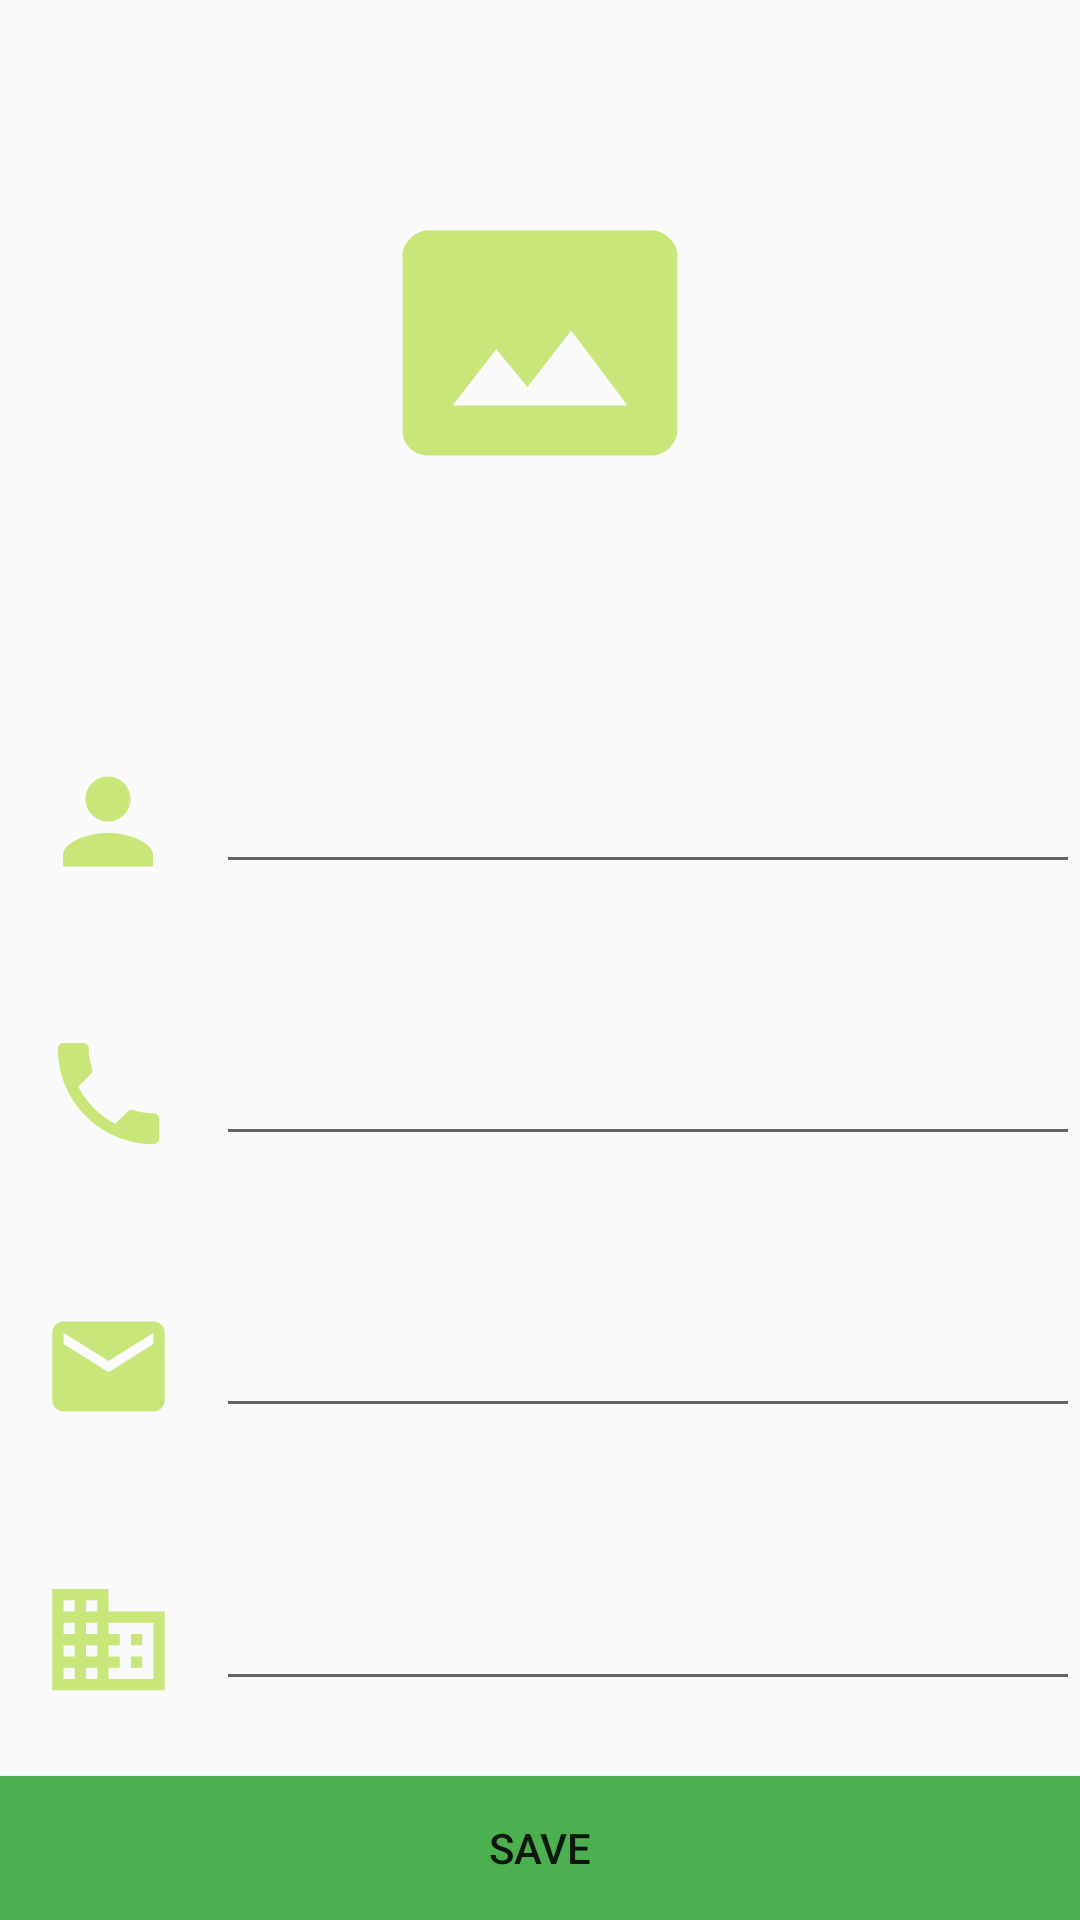

Produce the Android XML layout that renders to this screen, including the resource entries it uses.
<!-- AndroidManifest.xml: activity theme AppTheme -->
<!-- res/layout/fragment_add_doctor.xml -->
<?xml version="1.0" encoding="utf-8"?>
<LinearLayout xmlns:android="http://schemas.android.com/apk/res/android"
    xmlns:tools="http://schemas.android.com/tools"
    xmlns:app="http://schemas.android.com/apk/res-auto"
    android:id="@+id/content_add_doctor"
    android:layout_width="match_parent"
    android:layout_height="match_parent"
    tools:context="plus.health.app.fragment.AddDoctorFragment"
    android:orientation="vertical"
    tools:showIn="@layout/activity_add_doctor">

    <ImageView
        android:id="@+id/image"
        android:layout_width="match_parent"
        android:layout_height="0dp"
        app:srcCompat="@drawable/ic_photo"
        android:scaleType="center"
        android:layout_weight="5"/>

    <LinearLayout
        android:layout_width="match_parent"
        android:layout_height="wrap_content"
        android:layout_weight="1"
        android:orientation="horizontal">

        <ImageView
            android:layout_width="0dp"
            android:layout_height="wrap_content"
            android:layout_gravity="center"
            app:srcCompat="@drawable/ic_person"
            android:layout_weight="0.2"/>

        <EditText
            android:layout_width="0dp"
            android:layout_gravity="center"
            android:layout_height="wrap_content"
            android:layout_weight="0.8"
            android:maxLines="1"
            android:contentDescription="@string/name"
            android:singleLine="true"
            android:imeOptions="actionNext"
            android:id="@+id/nameET" />
    </LinearLayout>

    <LinearLayout
        android:layout_width="match_parent"
        android:layout_height="wrap_content"
        android:layout_weight="1"
        android:orientation="horizontal">

        <ImageView
            android:layout_width="0dp"
            android:layout_height="wrap_content"
            android:layout_gravity="center"
            app:srcCompat="@drawable/ic_phone"
            android:layout_weight="0.2"/>

        <EditText
            android:id="@+id/phoneET"
            android:layout_width="0dp"
            android:layout_height="wrap_content"
            android:layout_gravity="center"
            android:inputType="number"
            android:contentDescription="@string/phoneNumber"
            android:imeOptions="actionNext"
            android:layout_weight="0.8"/>
    </LinearLayout>

    <LinearLayout
        android:layout_width="match_parent"
        android:layout_height="wrap_content"
        android:layout_weight="1"
        android:orientation="horizontal">

        <ImageView
            android:layout_width="0dp"
            android:layout_height="wrap_content"
            android:layout_gravity="center"
            app:srcCompat="@drawable/ic_email"
            android:layout_weight="0.2"/>

        <EditText
            android:id="@+id/emailET"
            android:layout_width="0dp"
            android:layout_height="wrap_content"
            android:layout_gravity="center"
            android:inputType="textEmailAddress"
            android:maxLines="1"
            android:contentDescription="@string/email"
            android:imeOptions="actionNext"
            android:layout_weight="0.8"/>
    </LinearLayout>

    <LinearLayout
        android:layout_width="match_parent"
        android:layout_height="wrap_content"
        android:layout_weight="1"
        android:orientation="horizontal">

        <ImageView
            android:layout_width="0dp"
            android:layout_height="wrap_content"
            android:layout_gravity="center"
            app:srcCompat="@drawable/ic_address"
            android:layout_weight="0.2"/>

        <EditText
            android:id="@+id/addressET"
            android:layout_width="0dp"
            android:layout_height="wrap_content"
            android:layout_gravity="center"
            android:maxLines="1"
            android:inputType="text"
            android:contentDescription="@string/address"
            android:imeOptions="actionDone"
            android:layout_weight="0.8"/>
    </LinearLayout>

    <Button
        android:id="@+id/saveBtn"
        android:layout_width="match_parent"
        android:layout_height="wrap_content"
        android:background="@color/colorPrimary"
        android:text="@string/save"/>

</LinearLayout>
<!-- res/layout/activity_add_doctor.xml (included above) -->
<?xml version="1.0" encoding="utf-8"?>
<android.support.design.widget.CoordinatorLayout xmlns:android="http://schemas.android.com/apk/res/android"
    xmlns:app="http://schemas.android.com/apk/res-auto"
    xmlns:tools="http://schemas.android.com/tools"
    android:layout_width="match_parent"
    android:layout_height="match_parent"
    android:fitsSystemWindows="true"
    tools:context="plus.health.app.activity.AddDoctorActivity">

    <android.support.design.widget.AppBarLayout
        android:layout_width="match_parent"
        android:layout_height="wrap_content"
        android:theme="@style/AppTheme.AppBarOverlay">

        <android.support.v7.widget.Toolbar
            android:id="@+id/toolbar"
            android:layout_width="match_parent"
            android:layout_height="?attr/actionBarSize"
            android:background="?attr/colorPrimary"
            app:popupTheme="@style/AppTheme.PopupOverlay" />

    </android.support.design.widget.AppBarLayout>

    <include layout="@layout/content_add_doctor" />


</android.support.design.widget.CoordinatorLayout>
<!-- res/layout/content_add_doctor.xml (included above) -->
<fragment xmlns:android="http://schemas.android.com/apk/res/android"
    xmlns:app="http://schemas.android.com/apk/res-auto"
    xmlns:tools="http://schemas.android.com/tools"
    android:id="@+id/fragment"
    android:name="plus.health.app.fragment.AddDoctorFragment"
    android:layout_width="match_parent"
    android:layout_height="match_parent"
    app:layout_behavior="@string/appbar_scrolling_view_behavior"
    tools:layout="@layout/fragment_add_doctor" />
<!-- resources referenced by this layout -->
<resources>
  <color name="colorPrimary">#4CAF50</color>
  <!-- drawable ic_address (drawable) -->
  <vector android:autoMirrored="true" android:height="45dp"
      android:viewportHeight="24.0" android:viewportWidth="24.0"
      android:width="45dp" xmlns:android="http://schemas.android.com/apk/res/android">
      <path android:fillColor="@color/colorPrimaryLight" android:pathData="M12,7L12,3L2,3v18h20L22,7L12,7zM6,19L4,19v-2h2v2zM6,15L4,15v-2h2v2zM6,11L4,11L4,9h2v2zM6,7L4,7L4,5h2v2zM10,19L8,19v-2h2v2zM10,15L8,15v-2h2v2zM10,11L8,11L8,9h2v2zM10,7L8,7L8,5h2v2zM20,19h-8v-2h2v-2h-2v-2h2v-2h-2L12,9h8v10zM18,11h-2v2h2v-2zM18,15h-2v2h2v-2z"/>
  </vector>
  <!-- drawable ic_email (drawable) -->
  <vector android:autoMirrored="true" android:height="45dp"
      android:viewportHeight="24.0" android:viewportWidth="24.0"
      android:width="45dp" xmlns:android="http://schemas.android.com/apk/res/android">
      <path android:fillColor="@color/colorPrimaryLight" android:pathData="M20,4L4,4c-1.1,0 -1.99,0.9 -1.99,2L2,18c0,1.1 0.9,2 2,2h16c1.1,0 2,-0.9 2,-2L22,6c0,-1.1 -0.9,-2 -2,-2zM20,8l-8,5 -8,-5L4,6l8,5 8,-5v2z"/>
  </vector>
  <!-- drawable ic_person (drawable) -->
  <vector android:autoMirrored="true" android:height="45dp"
      android:viewportHeight="24.0" android:viewportWidth="24.0"
      android:width="45dp" xmlns:android="http://schemas.android.com/apk/res/android">
      <path android:fillColor="@color/colorPrimaryLight" android:pathData="M12,12c2.21,0 4,-1.79 4,-4s-1.79,-4 -4,-4 -4,1.79 -4,4 1.79,4 4,4zM12,14c-2.67,0 -8,1.34 -8,4v2h16v-2c0,-2.66 -5.33,-4 -8,-4z"/>
  </vector>
  <!-- drawable ic_phone (drawable) -->
  <vector android:autoMirrored="true" android:height="45dp"
      android:viewportHeight="24.0" android:viewportWidth="24.0"
      android:width="45dp" xmlns:android="http://schemas.android.com/apk/res/android">
      <path android:fillColor="@color/colorPrimaryLight" android:pathData="M6.62,10.79c1.44,2.83 3.76,5.14 6.59,6.59l2.2,-2.2c0.27,-0.27 0.67,-0.36 1.02,-0.24 1.12,0.37 2.33,0.57 3.57,0.57 0.55,0 1,0.45 1,1V20c0,0.55 -0.45,1 -1,1 -9.39,0 -17,-7.61 -17,-17 0,-0.55 0.45,-1 1,-1h3.5c0.55,0 1,0.45 1,1 0,1.25 0.2,2.45 0.57,3.57 0.11,0.35 0.03,0.74 -0.25,1.02l-2.2,2.2z"/>
  </vector>
  <!-- drawable ic_photo (drawable) -->
  <vector android:autoMirrored="true" android:height="100dp"
      android:viewportHeight="24.0" android:viewportWidth="24.0"
      android:width="100dp" xmlns:android="http://schemas.android.com/apk/res/android">
      <path android:fillColor="@color/colorPrimaryLight" android:pathData="M21,3H3C2,3 1,4 1,5v14c0,1.1 0.9,2 2,2h18c1,0 2,-1 2,-2V5c0,-1 -1,-2 -2,-2zM5,17l3.5,-4.5 2.5,3.01L14.5,11l4.5,6H5z"/>
  </vector>
  <string name="address">Address</string>
  <string name="email">Email</string>
  <string name="name">Name</string>
  <string name="phoneNumber">Phone Number</string>
  <string name="save">Save</string>
  <style name="AppTheme.AppBarOverlay" parent="ThemeOverlay.AppCompat.Dark.ActionBar" />
  <style name="AppTheme.PopupOverlay" parent="ThemeOverlay.AppCompat.Light" />
  <style name="AppTheme" parent="Theme.AppCompat.Light.NoActionBar">
          
          <item name="colorPrimary">@color/colorPrimary</item>
          <item name="colorPrimaryDark">@color/colorPrimaryDark</item>
          <item name="colorAccent">@color/colorAccent</item>
      </style>
  <color name="colorPrimaryLight">#C8E679</color>
  <color name="colorPrimaryDark">#388E3C</color>
  <color name="colorAccent">#8BC34A</color>
</resources>
